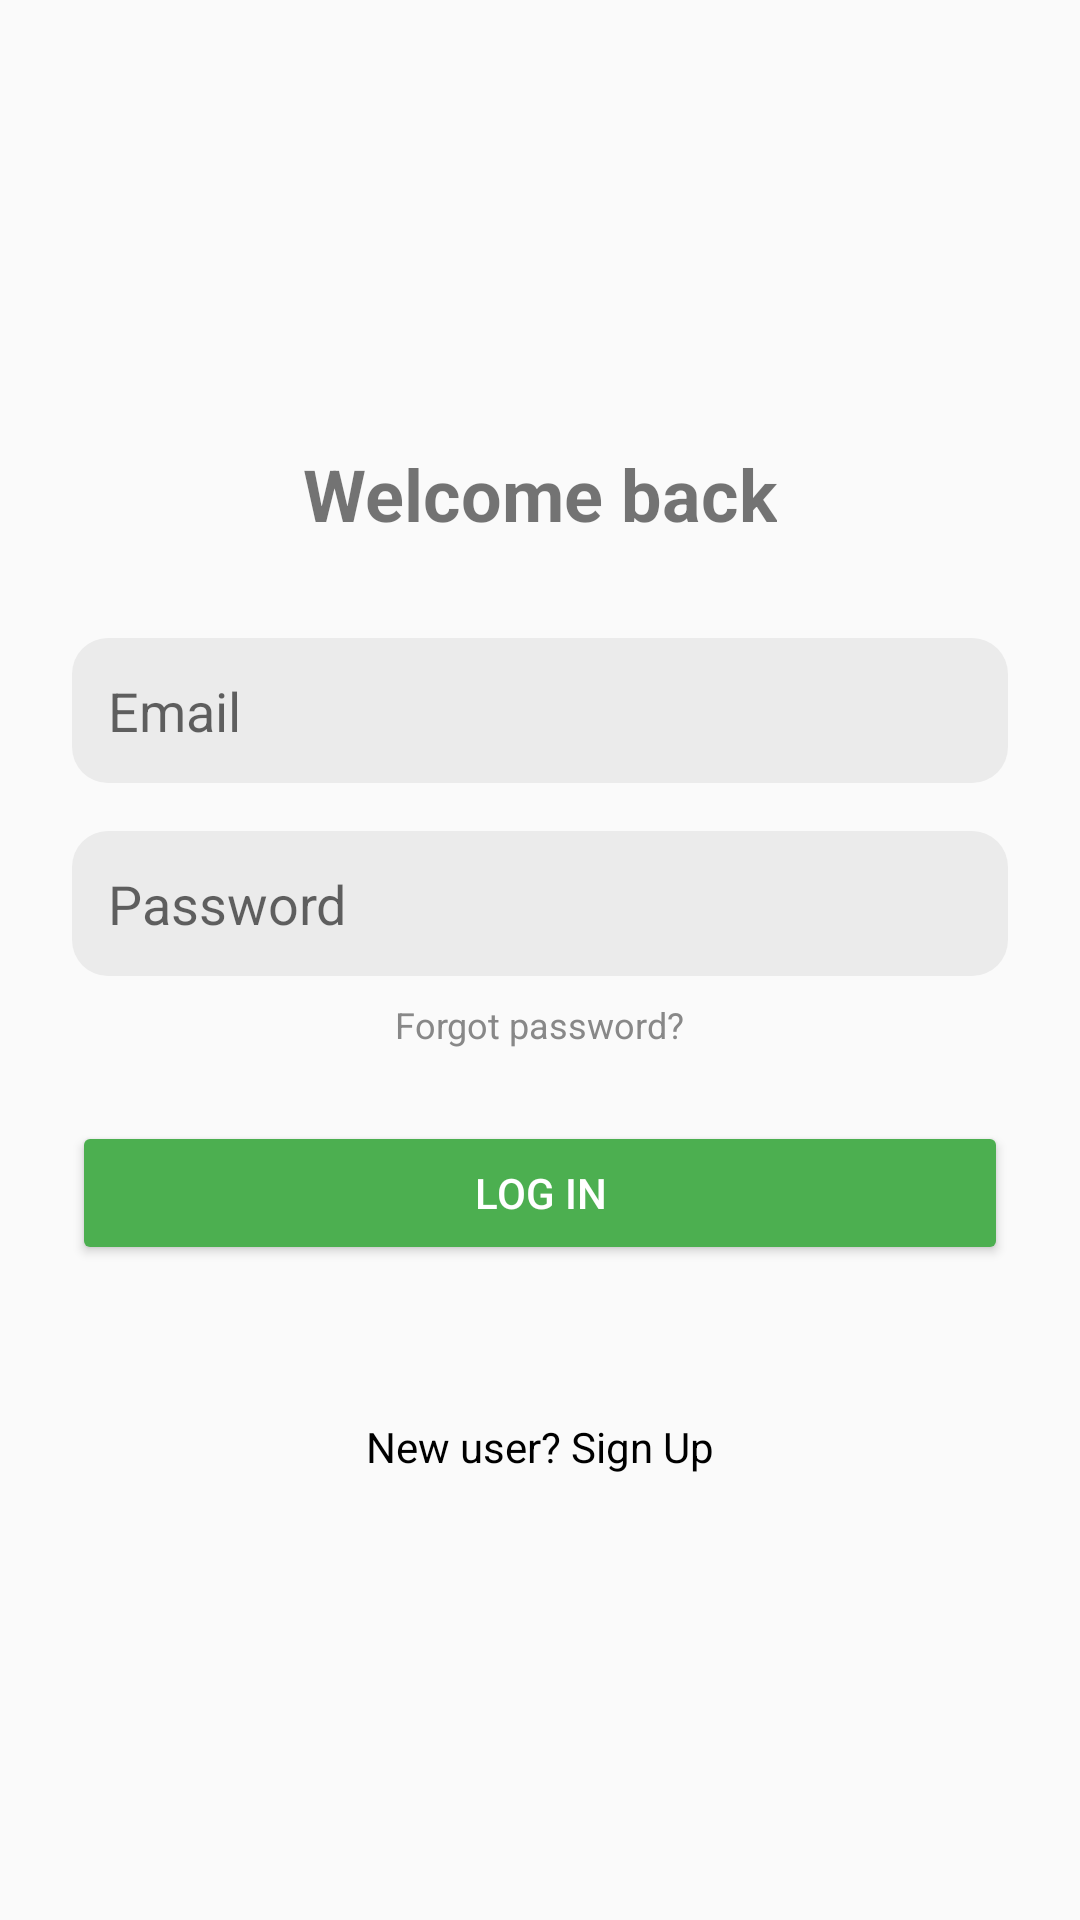

Layout XML and referenced resources for this Android screen:
<!-- AndroidManifest.xml: application theme Theme.Ttasoom -->
<!-- res/layout/fragment_login.xml -->
<?xml version="1.0" encoding="utf-8"?>
<LinearLayout xmlns:android="http://schemas.android.com/apk/res/android"
    android:layout_width="match_parent"
    android:layout_height="match_parent"
    android:orientation="vertical"
    android:padding="24dp"
    android:gravity="center"
    android:background="#FAFAFA">

    <TextView
        android:id="@+id/tvTitle"
        android:layout_width="wrap_content"
        android:layout_height="wrap_content"
        android:text="Welcome back"
        android:textSize="24sp"
        android:textStyle="bold"
        android:layout_marginBottom="32dp" />

    <EditText
        android:id="@+id/etEmail"
        android:layout_width="match_parent"
        android:layout_height="wrap_content"
        android:hint="Email"
        android:inputType="textEmailAddress"
        android:background="@drawable/edittext_background"
        android:padding="12dp"
        android:layout_marginBottom="16dp" />

    <EditText
        android:id="@+id/etPassword"
        android:layout_width="match_parent"
        android:layout_height="wrap_content"
        android:hint="Password"
        android:inputType="textPassword"
        android:background="@drawable/edittext_background"
        android:padding="12dp"
        android:layout_marginBottom="8dp" />

    <TextView
        android:id="@+id/tvForgot"
        android:layout_width="wrap_content"
        android:layout_height="wrap_content"
        android:text="Forgot password?"
        android:textColor="#888888"
        android:textSize="12sp"
        android:layout_marginBottom="24dp" />

    <Button
        android:id="@+id/btnLogin"
        android:layout_width="match_parent"
        android:layout_height="wrap_content"
        android:text="Log in"
        android:backgroundTint="#4CAF50"
        android:textColor="@android:color/white"
        android:layout_marginBottom="16dp" />

    <TextView
        android:id="@+id/tv"
        android:layout_width="wrap_content"
        android:layout_height="wrap_content"
        android:text=""
        android:textSize="14sp"
        android:textColor="#000000"
        android:layout_marginBottom="16dp" />

    <TextView
        android:id="@+id/tvSignUp"
        android:layout_width="wrap_content"
        android:layout_height="wrap_content"
        android:text="New user? Sign Up"
        android:textColor="#000000"
        android:textSize="14sp" />
</LinearLayout>
<!-- resources referenced by this layout -->
<resources>
  <!-- drawable edittext_background (drawable) -->
  <shape xmlns:android="http://schemas.android.com/apk/res/android">
      <solid android:color="#EBEBEB" /> 
      <corners android:radius="12dp" /> 
  </shape>
  <style name="Theme.Ttasoom" parent="Theme.MaterialComponents.DayNight.DarkActionBar">
          
          <item name="colorPrimary">@color/purple_500</item>
          <item name="colorPrimaryVariant">@color/purple_700</item>
          <item name="colorOnPrimary">@color/white</item>
          
          <item name="colorSecondary">@color/teal_200</item>
          <item name="colorSecondaryVariant">@color/teal_700</item>
          <item name="colorOnSecondary">@color/black</item>
          
          <item name="android:statusBarColor">?attr/colorPrimaryVariant</item>
          
      </style>
  <color name="purple_500">#FF6200EE</color>
  <color name="purple_700">#FF3700B3</color>
  <color name="white">#FFFFFFFF</color>
  <color name="teal_200">#FF03DAC5</color>
  <color name="teal_700">#FF018786</color>
  <color name="black">#FF000000</color>
</resources>
